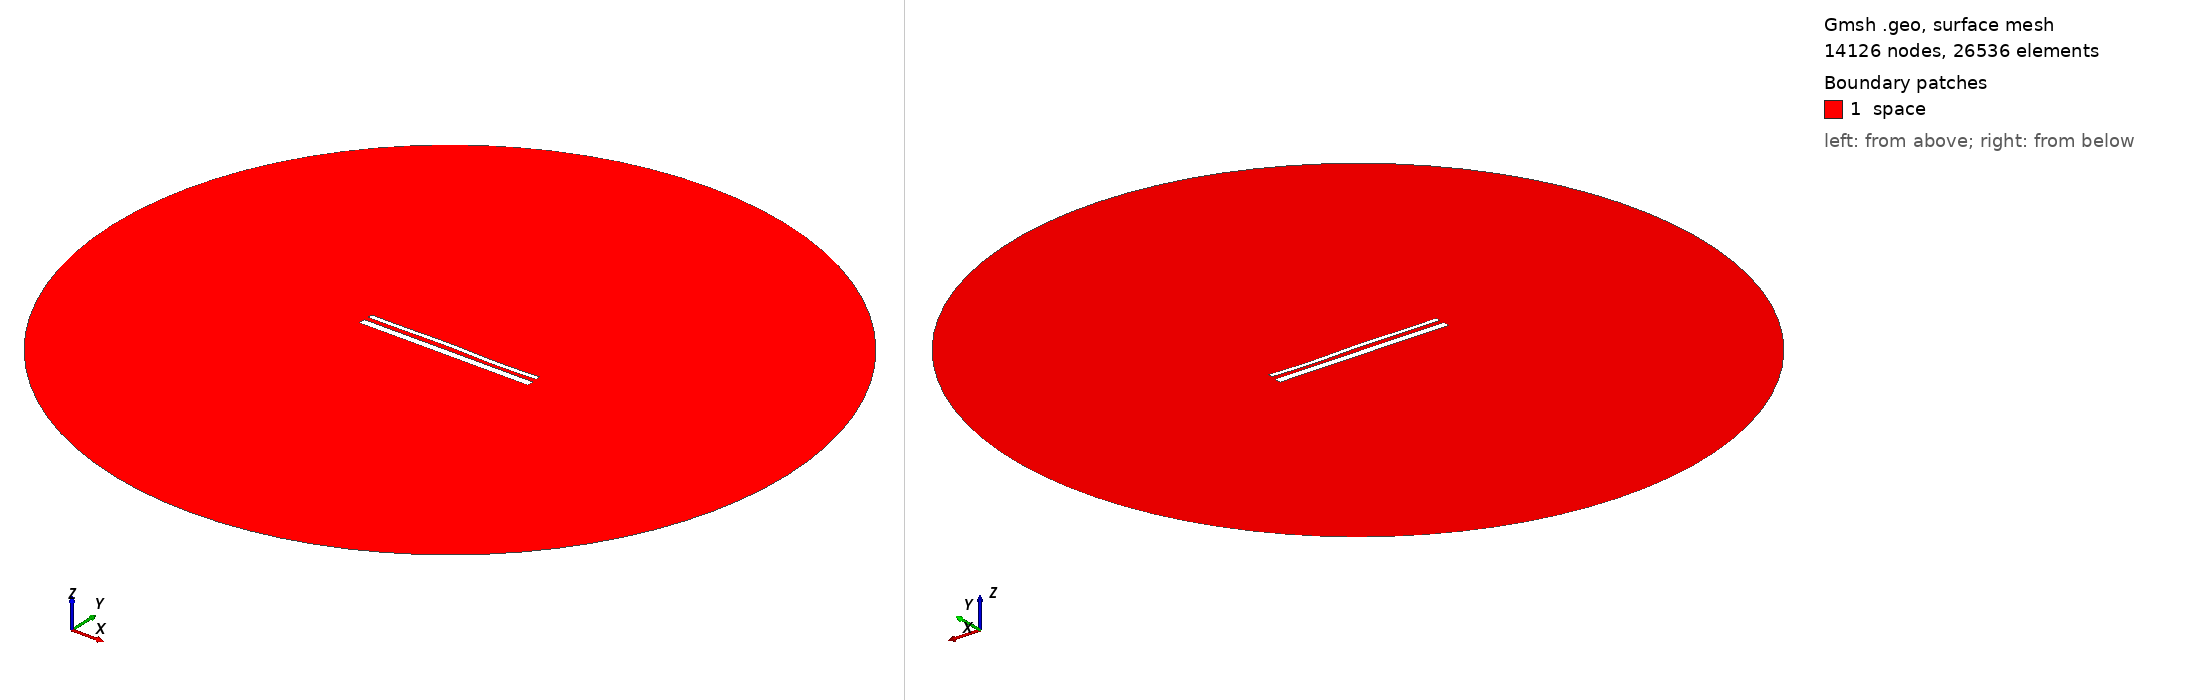

Gmsh geometry script, surface-meshed: 14126 nodes, 26536 surface elements. Boundary patches (legend numbers): 1 space. Left view from above one corner, right view from below the opposite corner. Legend entries are the model's physical surfaces. The drawing asked Gmsh for element sizes between 1% and 20% of the model's largest extent; the script's own settings can give other sizes.

=== 15096.geo (drawn) ===
//---------------------------------------
// Geometry kernel
//---------------------------------------

SetFactory("OpenCASCADE");



//---------------------------------------
// Parameters of the geometry
//---------------------------------------

// Overetch of the upper plate
overetch = 0.5;

// Distance between the plates
distance = 2.5;

// Discretization over the x axis (for the deformation)
nx = 50; 

// Length of the plate
L = 100 - overetch; 

// Number of modes
n = 4; 

// 1st mode coefficient
coeff(1) = -0.15;
beta(1) = 0.596864 * 3.1415926535 / L;

// 2nd mode coefficient
coeff(2) = 0.07499999999999998;
beta(2) = 1.49418 * 3.1415926535 / L;

// 3rd mode coefficient
coeff(3) = 0.15;
beta(3) = 2.50025 * 3.1415926535 / L;

// 4th mode coefficient
coeff(4) = -0.15;
beta(4) = 3.49999 * 3.1415926535 / L;



//---------------------------------------
// Upper plate (deformed rectangle)
//---------------------------------------

// Coordiantes of the upper plate
xmin = -50;
xmax = 50 - overetch;

// Height of the upper plate
yheight = 4 - 2 * overetch;

// Indexes of the points
UpperID[] = {};
LowerID[] = {};
LeftID[] = {};
RightID[] = {};

// Point index
p = 1;

// Horizontal edges
For i In {1:nx}
    x = xmin + (i-1)*(xmax - xmin)/(nx-1);

    y_bottom = distance / 2 + overetch;
    For j In {1:n}
        C = (Cosh(beta(j)*L) + Cos(beta(j)*L)) / (Sinh(beta(j)*L) + Sin(beta(j)*L));
        y_bottom  = y_bottom + coeff(j) * (Cosh(beta(j)*(x+50)) - Cos(beta(j)*(x+50)) - C * (Sinh(beta(j)*(x+50)) - Sin(beta(j)*(x+50))));
    EndFor

    y_top = y_bottom + yheight;

    Point(p) = {x, y_top, 0, 1.0};
    UpperID[i] = p;
    p = p + 1;

    Point(p) = {x, y_bottom, 0, 1.0};
    LowerID[i] = p;
    p = p + 1;
EndFor

// Create point lists
UpperPts[] = {}; LowerPts[] = {};
For i In {1:nx}
  UpperPts[] += {UpperID[i]};
  LowerPts[] += {LowerID[i]};
EndFor

// Build splines
Spline(1) = {UpperPts[]};
Spline(2) = {LowerPts[]};
Line(3) = {LowerPts[nx-1], UpperPts[nx-1]};
Line(4) = {LowerPts[0], UpperPts[0]};

// Build the plane surface
Curve Loop(1) = {2, 3, -1, -4};
Plane Surface(1) = {1};



//---------------------------------------
// Lower plate (rectangle)
//---------------------------------------

// Vertices
Point(1001) = {-50, -1, 0, 1.0};
Point(1002) = { 50, -1, 0, 1.0};
Point(1003) = { 50,  -5, 0, 1.0};
Point(1004) = {-50,  -5, 0, 1.0};

// Edges
Line(5) = {1001, 1002};
Line(6) = {1002, 1003};
Line(7) = {1003, 1004};
Line(8) = {1004, 1001};

// Plane surface
Line Loop(2) = {5, 6, 7, 8};
Plane Surface(2) = {2}; 



//---------------------------------------
// Outer (fictious) boundary
//---------------------------------------

// Points
Point(1005) = {0, 0, 0};       // Center
Point(1006) = {200, 0, 0};     // Start point
Point(1007) = {0, 200, 0};     // 90 degrees
Point(1008) = {-200, 0, 0};    // 180 degrees
Point(1009) = {0, -200, 0};    // 270 degrees

// Circle arcs (each needs start, center, end)
Circle(9) = {1006, 1005, 1007};
Circle(10) = {1007, 1005, 1008};
Circle(11) = {1008, 1005, 1009};
Circle(12) = {1009, 1005, 1006};

// Plane surface for the entire domain
Curve Loop(3) = {9, 10, 11, 12};
Surface(3) = {3};

// Subtract the plates from the whole domain to obtain the actual domain where we want to solve the equations
BooleanDifference{ Surface{3}; Delete; }{ Surface{1}; Surface{2}; Delete; }




//---------------------------------------
// Transfinite Lines/Curves
//---------------------------------------

// Set the number of points on the boundaries
r = 7;

// Plates
Transfinite Curve {1, 2} = 50*r Using Progression 1;
Transfinite Curve {3, 4} = 2*r Using Progression 1;
Transfinite Line {5, 7} = 50*r Using Progression 1;
Transfinite Line {6, 8} = 2*r Using Progression 1;

// Outer boundary
Transfinite Line {9, 10, 11, 12} = 20 Using Progression 1;



//---------------------------------------
// Physical groups
//---------------------------------------                

// Physical curves (boundaries)
Physical Line("force_segment", 10) = {2};
Physical Line("upper_plate", 11) = {1, 3, 4};
Physical Line("lower_plate", 12) = {5, 6, 7, 8};
Physical Line("boundary", 20) = {9, 10, 11, 12};

// Physical Surfaces
Physical Surface("space", 30) = {3};



//---------------------------------------
// 6. Generate the Mesh
//---------------------------------------

// 2D mesh generation
Mesh 2;
